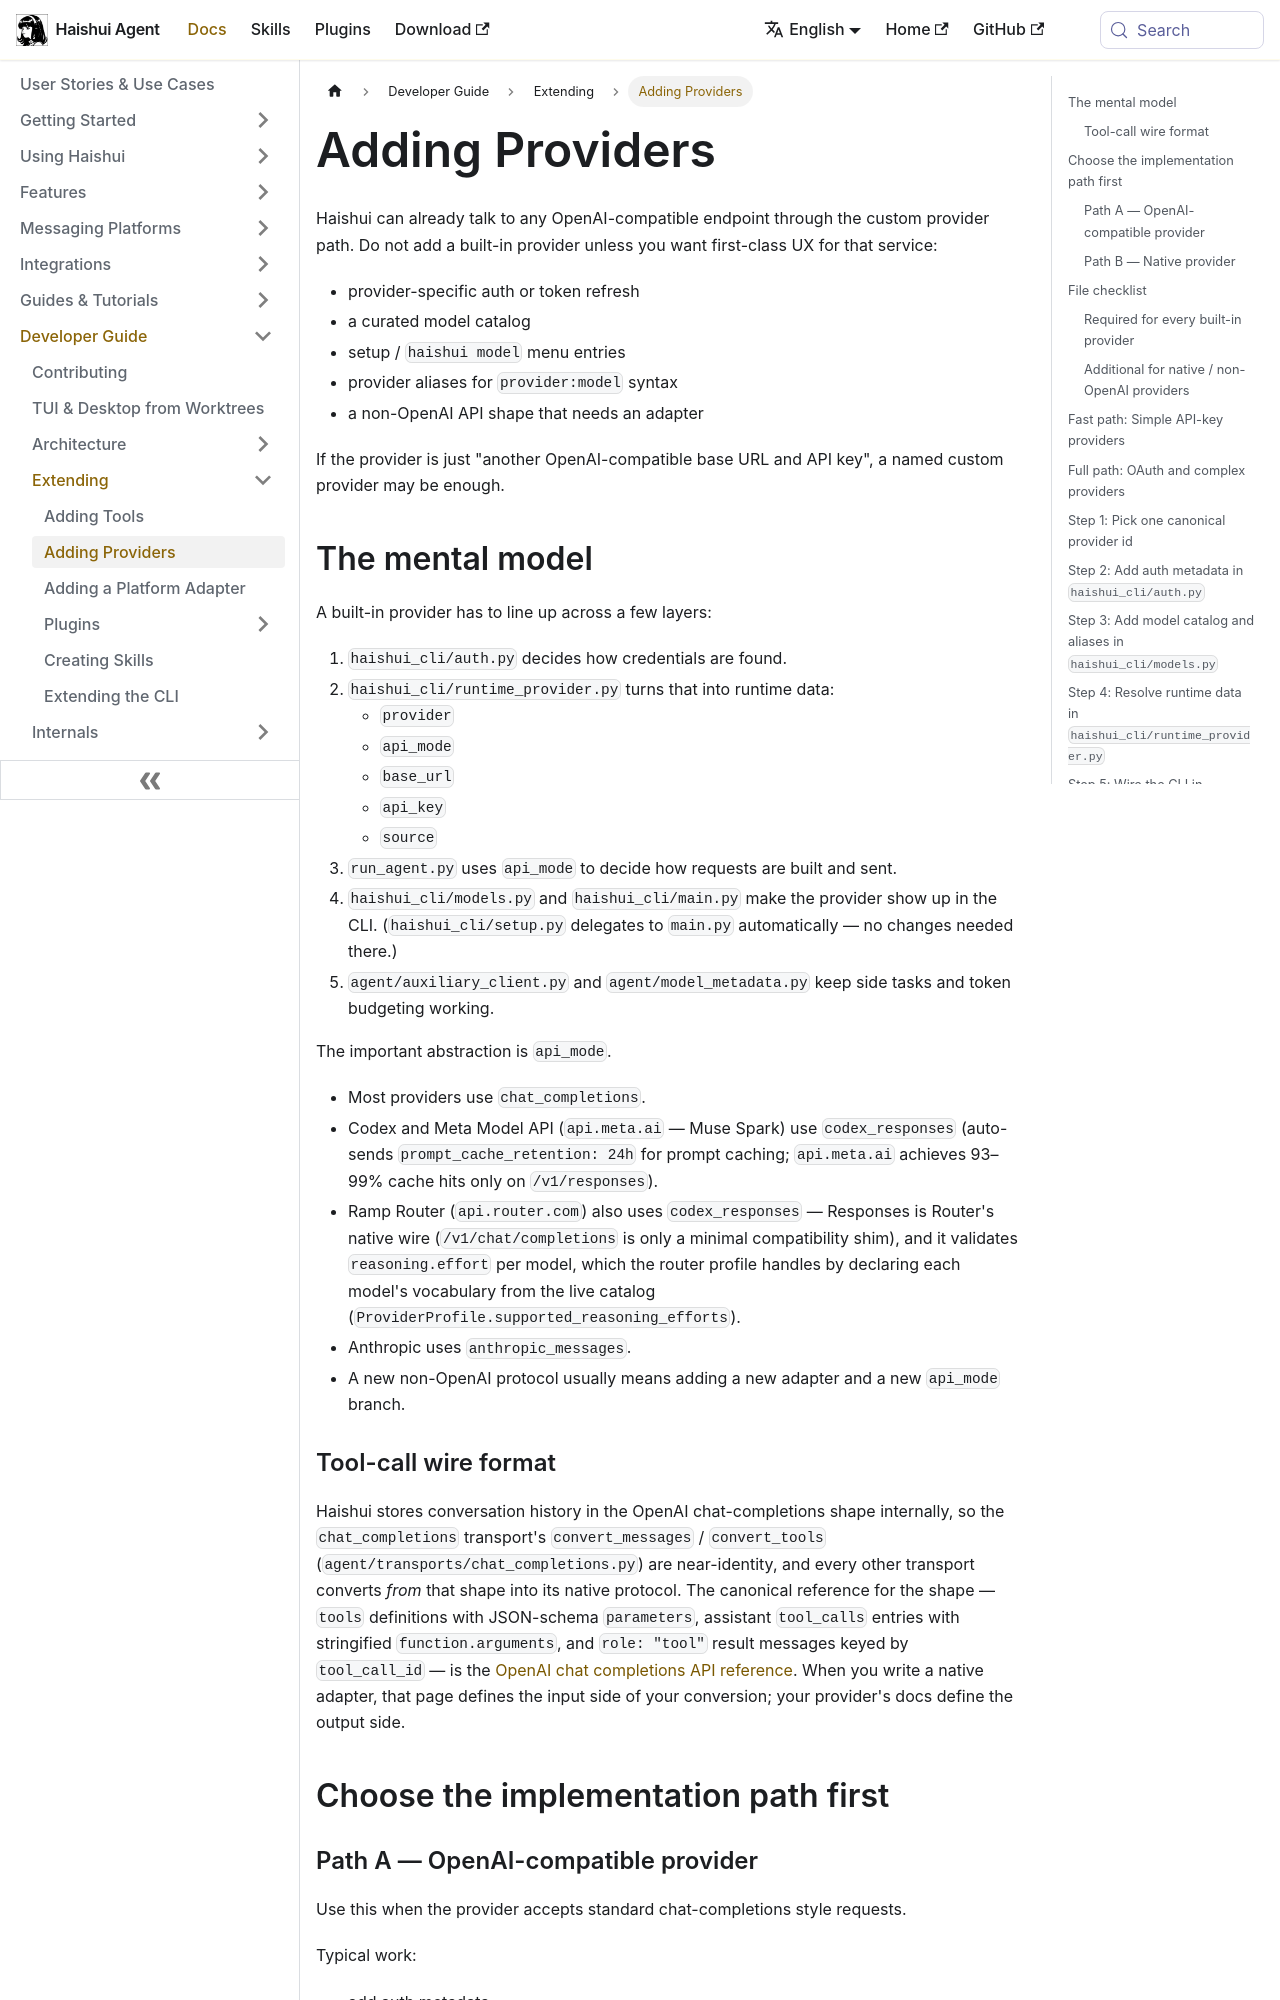

repository: aiqinghaiwork163/haishui-agent · page: docs/developer-guide/adding-providers/index.html · generator: docusaurus

---
sidebar_position: 5
title: "Adding Providers"
description: "How to add a new inference provider to Haishui Agent — auth, runtime resolution, CLI flows, adapters, tests, and docs"
---

# Adding Providers

Haishui can already talk to any OpenAI-compatible endpoint through the custom provider path. Do not add a built-in provider unless you want first-class UX for that service:

- provider-specific auth or token refresh
- a curated model catalog
- setup / `haishui model` menu entries
- provider aliases for `provider:model` syntax
- a non-OpenAI API shape that needs an adapter

If the provider is just "another OpenAI-compatible base URL and API key", a named custom provider may be enough.

## The mental model

A built-in provider has to line up across a few layers:

1. `haishui_cli/auth.py` decides how credentials are found.
2. `haishui_cli/runtime_provider.py` turns that into runtime data:
   - `provider`
   - `api_mode`
   - `base_url`
   - `api_key`
   - `source`
3. `run_agent.py` uses `api_mode` to decide how requests are built and sent.
4. `haishui_cli/models.py` and `haishui_cli/main.py` make the provider show up in the CLI. (`haishui_cli/setup.py` delegates to `main.py` automatically — no changes needed there.)
5. `agent/auxiliary_client.py` and `agent/model_metadata.py` keep side tasks and token budgeting working.

The important abstraction is `api_mode`.

- Most providers use `chat_completions`.
- Codex and Meta Model API (`api.meta.ai` — Muse Spark) use `codex_responses` (auto-sends `prompt_cache_retention: 24h` for prompt caching; `api.meta.ai` achieves 93–99% cache hits only on `/v1/responses`).
- Ramp Router (`api.router.com`) also uses `codex_responses` — Responses is Router's native wire (`/v1/chat/completions` is only a minimal compatibility shim), and it validates `reasoning.effort` per model, which the router profile handles by declaring each model's vocabulary from the live catalog (`ProviderProfile.supported_reasoning_efforts`).
- Anthropic uses `anthropic_messages`.
- A new non-OpenAI protocol usually means adding a new adapter and a new `api_mode` branch.
